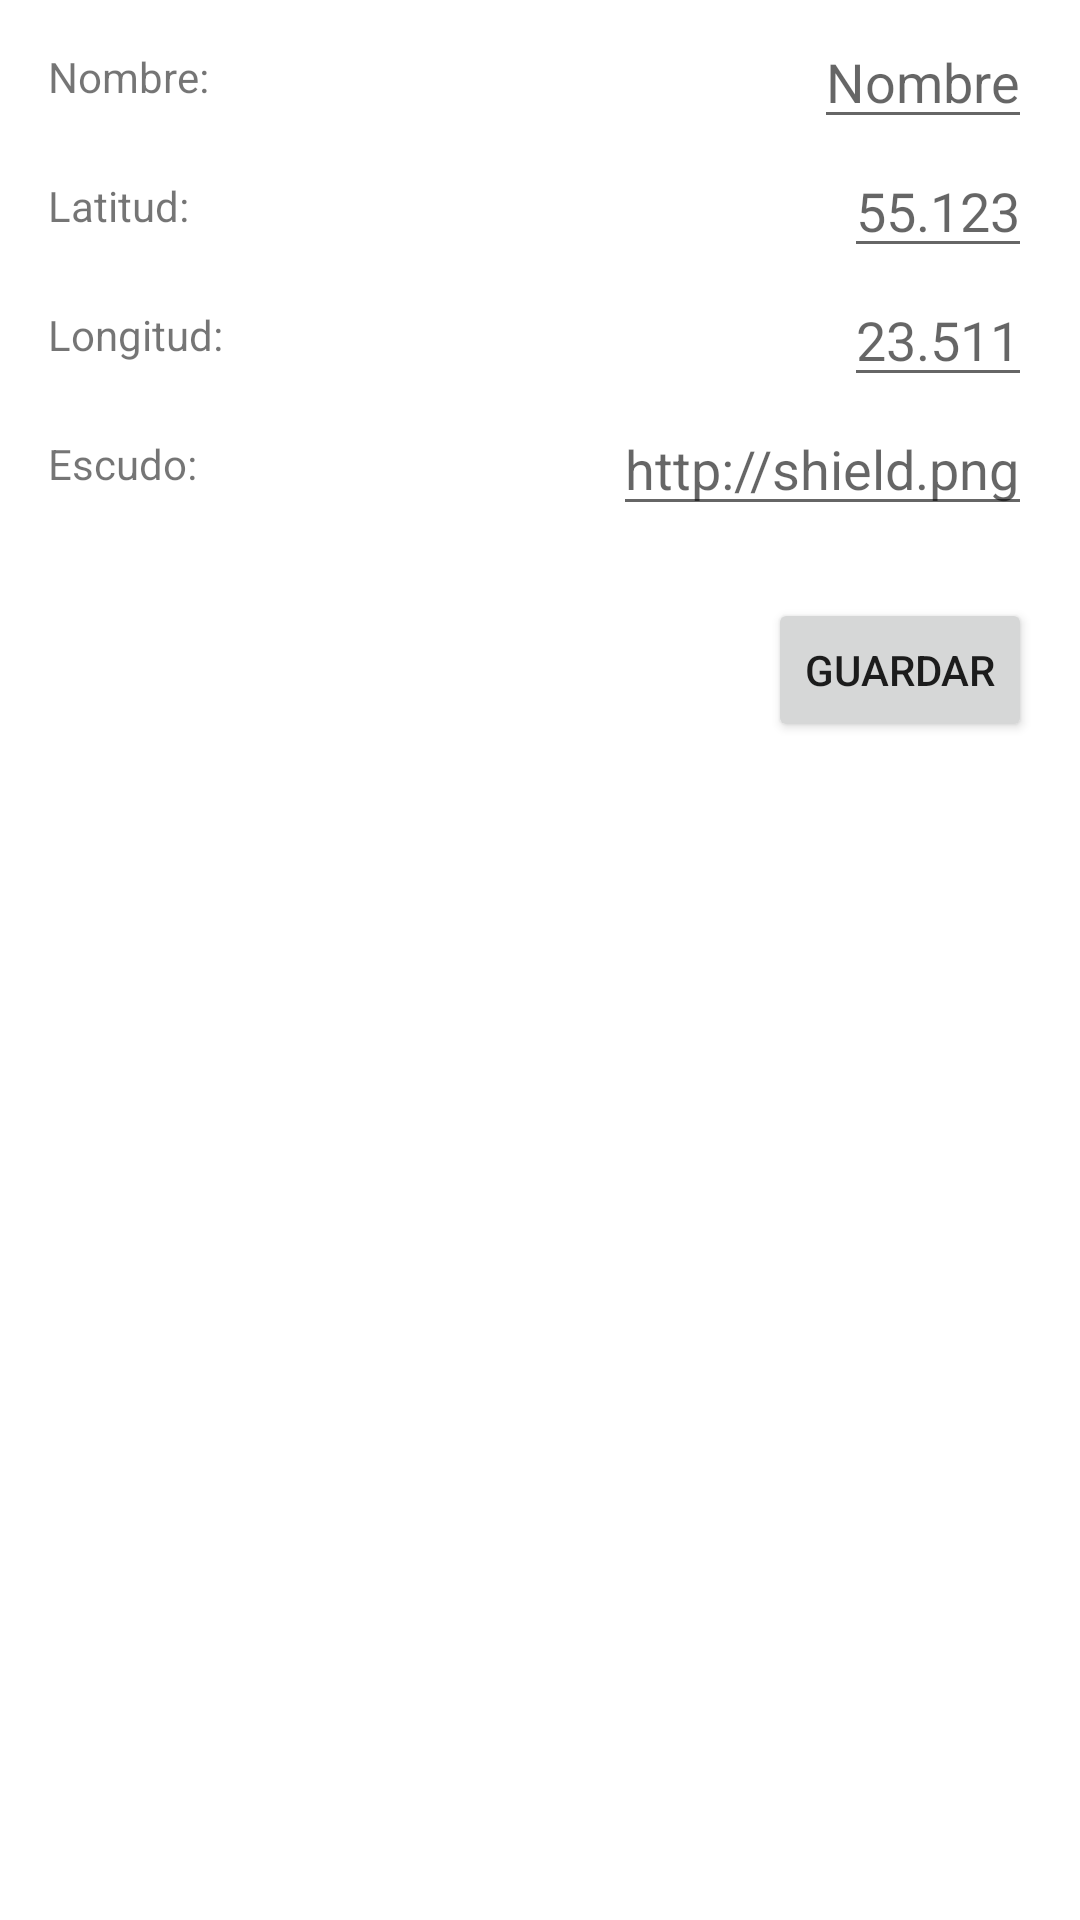

Write the Android layout XML for this screen, with the resource values it uses.
<!-- AndroidManifest.xml: application theme Theme.ExamenEj1 -->
<!-- res/layout/activity_new_airport.xml -->
<?xml version="1.0" encoding="utf-8"?>
<androidx.constraintlayout.widget.ConstraintLayout xmlns:android="http://schemas.android.com/apk/res/android"
    xmlns:app="http://schemas.android.com/apk/res-auto"
    xmlns:tools="http://schemas.android.com/tools"
    android:layout_width="match_parent"
    android:layout_height="match_parent"
    tools:context=".NewAirportActivity">

    <TextView
        android:id="@+id/nameLabel"
        android:layout_width="wrap_content"
        android:layout_height="wrap_content"
        android:layout_marginStart="16dp"
        android:layout_marginTop="16dp"
        android:text="Nombre: "
        app:layout_constraintStart_toStartOf="parent"
        app:layout_constraintTop_toTopOf="parent" />

    <TextView
        android:id="@+id/latLabel"
        android:layout_width="wrap_content"
        android:layout_height="wrap_content"
        android:layout_marginTop="24dp"
        android:text="Latitud: "
        app:layout_constraintStart_toStartOf="@+id/nameLabel"
        app:layout_constraintTop_toBottomOf="@+id/nameLabel" />

    <TextView
        android:id="@+id/lngLabel"
        android:layout_width="wrap_content"
        android:layout_height="wrap_content"
        android:layout_marginTop="24dp"
        android:text="Longitud:"
        app:layout_constraintStart_toStartOf="@+id/latLabel"
        app:layout_constraintTop_toBottomOf="@+id/latLabel" />

    <EditText
        android:id="@+id/nameInput"
        android:layout_width="wrap_content"
        android:layout_height="wrap_content"
        android:layout_marginEnd="16dp"
        android:hint="Nombre"
        android:inputType="text"
        app:layout_constraintBottom_toBottomOf="@+id/nameLabel"
        app:layout_constraintEnd_toEndOf="parent"
        app:layout_constraintTop_toTopOf="@+id/nameLabel" />

    <EditText
        android:id="@+id/latInput"
        android:layout_width="wrap_content"
        android:layout_height="wrap_content"
        android:hint="55.123"
        android:inputType="number"
        app:layout_constraintBottom_toBottomOf="@+id/latLabel"
        app:layout_constraintEnd_toEndOf="@+id/nameInput"
        app:layout_constraintTop_toTopOf="@+id/latLabel" />

    <EditText
        android:id="@+id/lngInput"
        android:layout_width="wrap_content"
        android:layout_height="wrap_content"
        android:hint="23.511"
        android:inputType="number"
        app:layout_constraintBottom_toBottomOf="@+id/lngLabel"
        app:layout_constraintEnd_toEndOf="@+id/latInput"
        app:layout_constraintTop_toTopOf="@+id/lngLabel" />

    <TextView
        android:id="@+id/shieldLabel"
        android:layout_width="wrap_content"
        android:layout_height="wrap_content"
        android:layout_marginTop="24dp"
        android:text="Escudo: "
        app:layout_constraintStart_toStartOf="@+id/lngLabel"
        app:layout_constraintTop_toBottomOf="@+id/lngLabel" />

    <EditText
        android:id="@+id/shieldInput"
        android:layout_width="wrap_content"
        android:layout_height="wrap_content"
        android:hint="http://shield.png"
        android:inputType="text"
        app:layout_constraintBottom_toBottomOf="@+id/shieldLabel"
        app:layout_constraintEnd_toEndOf="@+id/lngInput"
        app:layout_constraintTop_toTopOf="@+id/shieldLabel" />

    <Button
        android:id="@+id/button4"
        android:layout_width="wrap_content"
        android:layout_height="wrap_content"
        android:layout_marginTop="24dp"
        android:layout_marginEnd="16dp"
        android:onClick="saveAirport"
        android:text="Guardar"
        app:layout_constraintEnd_toEndOf="parent"
        app:layout_constraintTop_toBottomOf="@+id/shieldInput" />
</androidx.constraintlayout.widget.ConstraintLayout>
<!-- resources referenced by this layout -->
<resources>
  <style name="Theme.ExamenEj1" parent="Theme.MaterialComponents.DayNight.DarkActionBar">
          
          <item name="colorPrimary">@color/purple_500</item>
          <item name="colorPrimaryVariant">@color/purple_700</item>
          <item name="colorOnPrimary">@color/white</item>
          
          <item name="colorSecondary">@color/teal_200</item>
          <item name="colorSecondaryVariant">@color/teal_700</item>
          <item name="colorOnSecondary">@color/black</item>
          
          <item name="android:statusBarColor" tools:targetApi="l">?attr/colorPrimaryVariant</item>
          
      </style>
  <!-- not gathered from this repository: default colours our renderer supplied (Android Studio template values) -->
  <color name="purple_500">#FF6200EE</color>
  <color name="purple_700">#FF3700B3</color>
  <color name="teal_200">#FF03DAC5</color>
  <color name="teal_700">#FF018786</color>
  <color name="black">#FF000000</color>
  <color name="white">#FFFFFFFF</color>
</resources>
